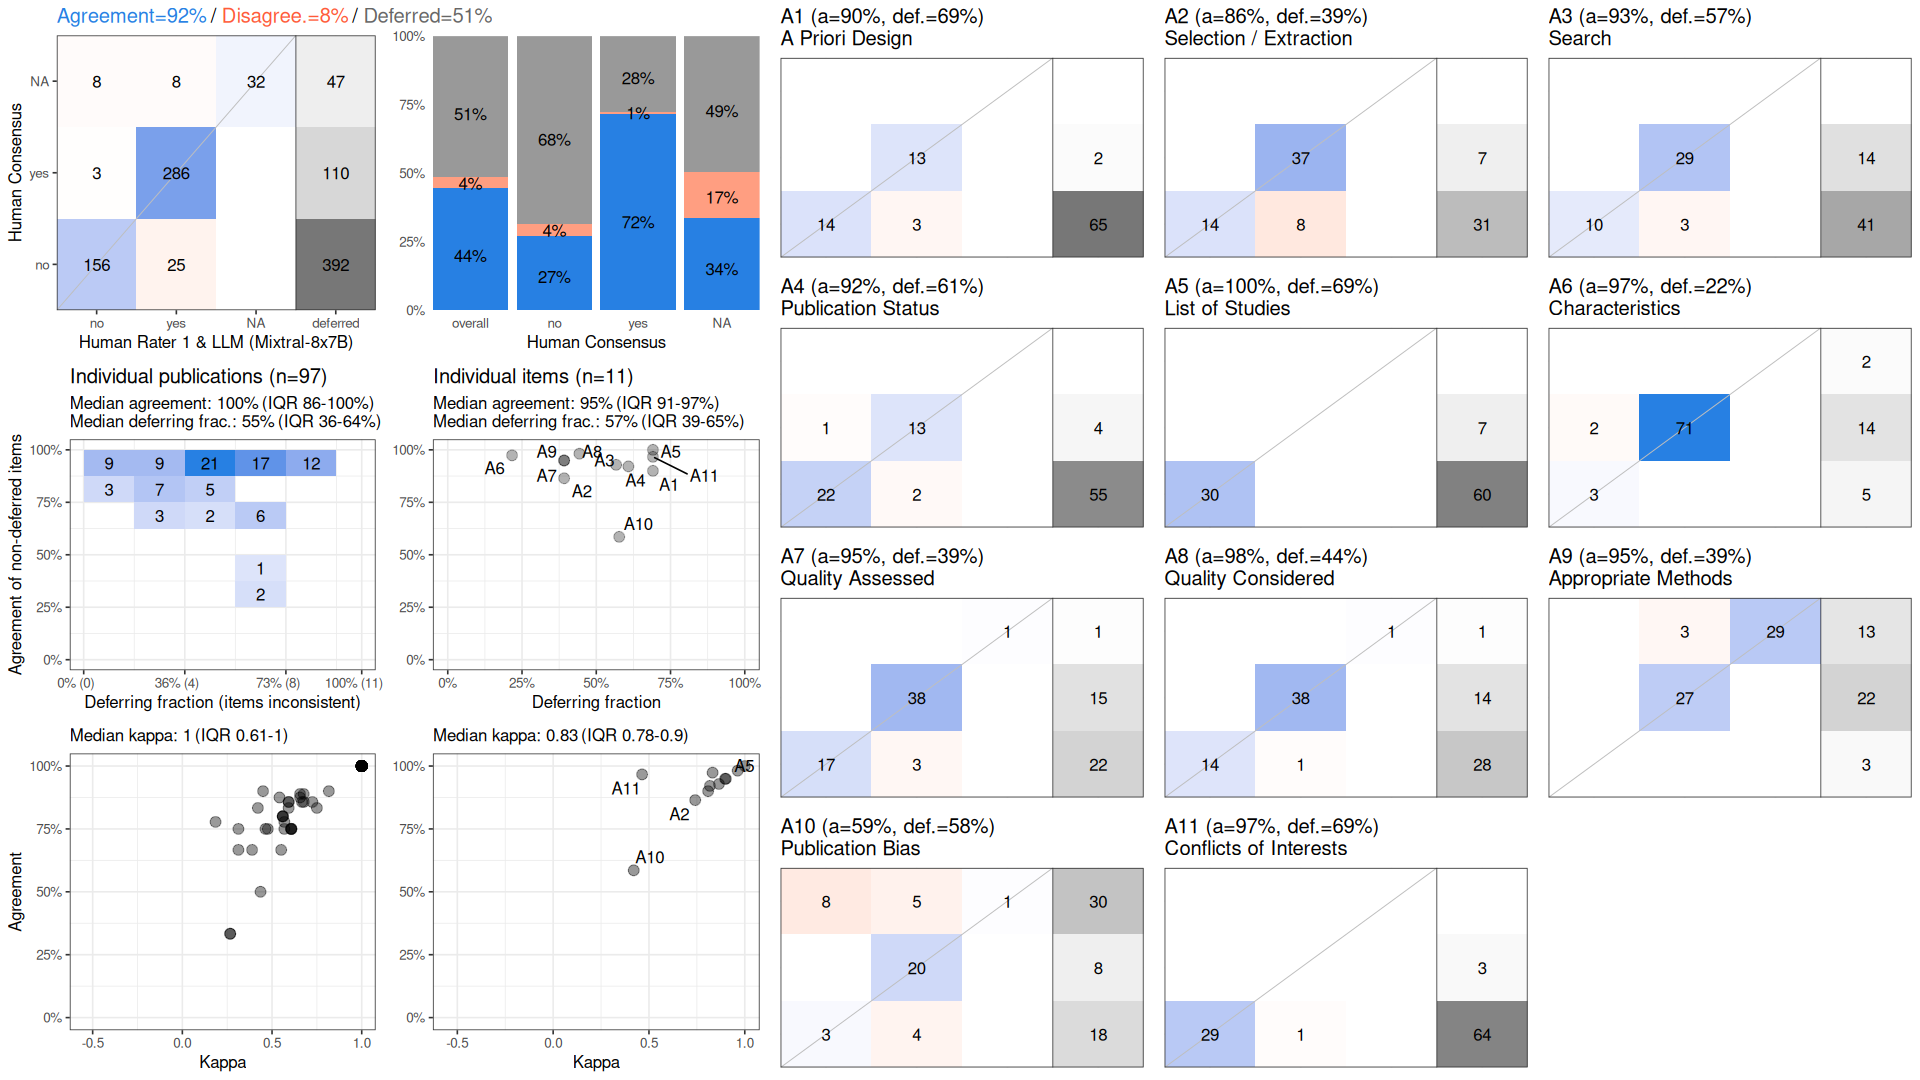

The data file committed next to this chart (first rows):
, cohen_kappa_w, cohen_kappa_w_ci_low, cohen_kappa_w_ci_high, agreement, agreement_ci_low, agreement_ci_high, deferring_fraction, deferring_fraction_ci_low, deferring_fraction_ci_high
combined, 0.8563, 0.8173, 0.8945, 0.9151, 0.8909, 0.938, 0.5145, 0.4695, 0.5586
A1, 0.8088, NA, NA, 0.9, NA, NA, 0.6907, NA, NA
A2, 0.7414, NA, NA, 0.8644, NA, NA, 0.3918, NA, NA
A3, 0.8652, NA, NA, 0.9286, NA, NA, 0.567, NA, NA
A4, 0.818, NA, NA, 0.9211, NA, NA, 0.6082, NA, NA
A5, 1, NA, NA, 1, NA, NA, 0.6907, NA, NA
A6, 0.832, NA, NA, 0.9737, NA, NA, 0.2165, NA, NA
A7, 0.8973, NA, NA, 0.9492, NA, NA, 0.3918, NA, NA
A8, 0.9628, NA, NA, 0.9815, NA, NA, 0.4433, NA, NA
A9, 0.9013, NA, NA, 0.9492, NA, NA, 0.3918, NA, NA
A10, 0.4206, NA, NA, 0.5854, NA, NA, 0.5773, NA, NA
A11, 0.4641, NA, NA, 0.9667, NA, NA, 0.6907, NA, NA
